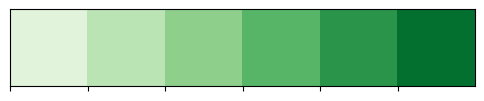

Write Python code to recreate this figure.
#importing packages
import seaborn as sns
import matplotlib.pyplot as plt

palette=sns.color_palette('Greens')#Blues,Greens,Purples,Set2

sns.palplot(palette)#plots the color palette as a horizontal array
plt.show()#displays the plot